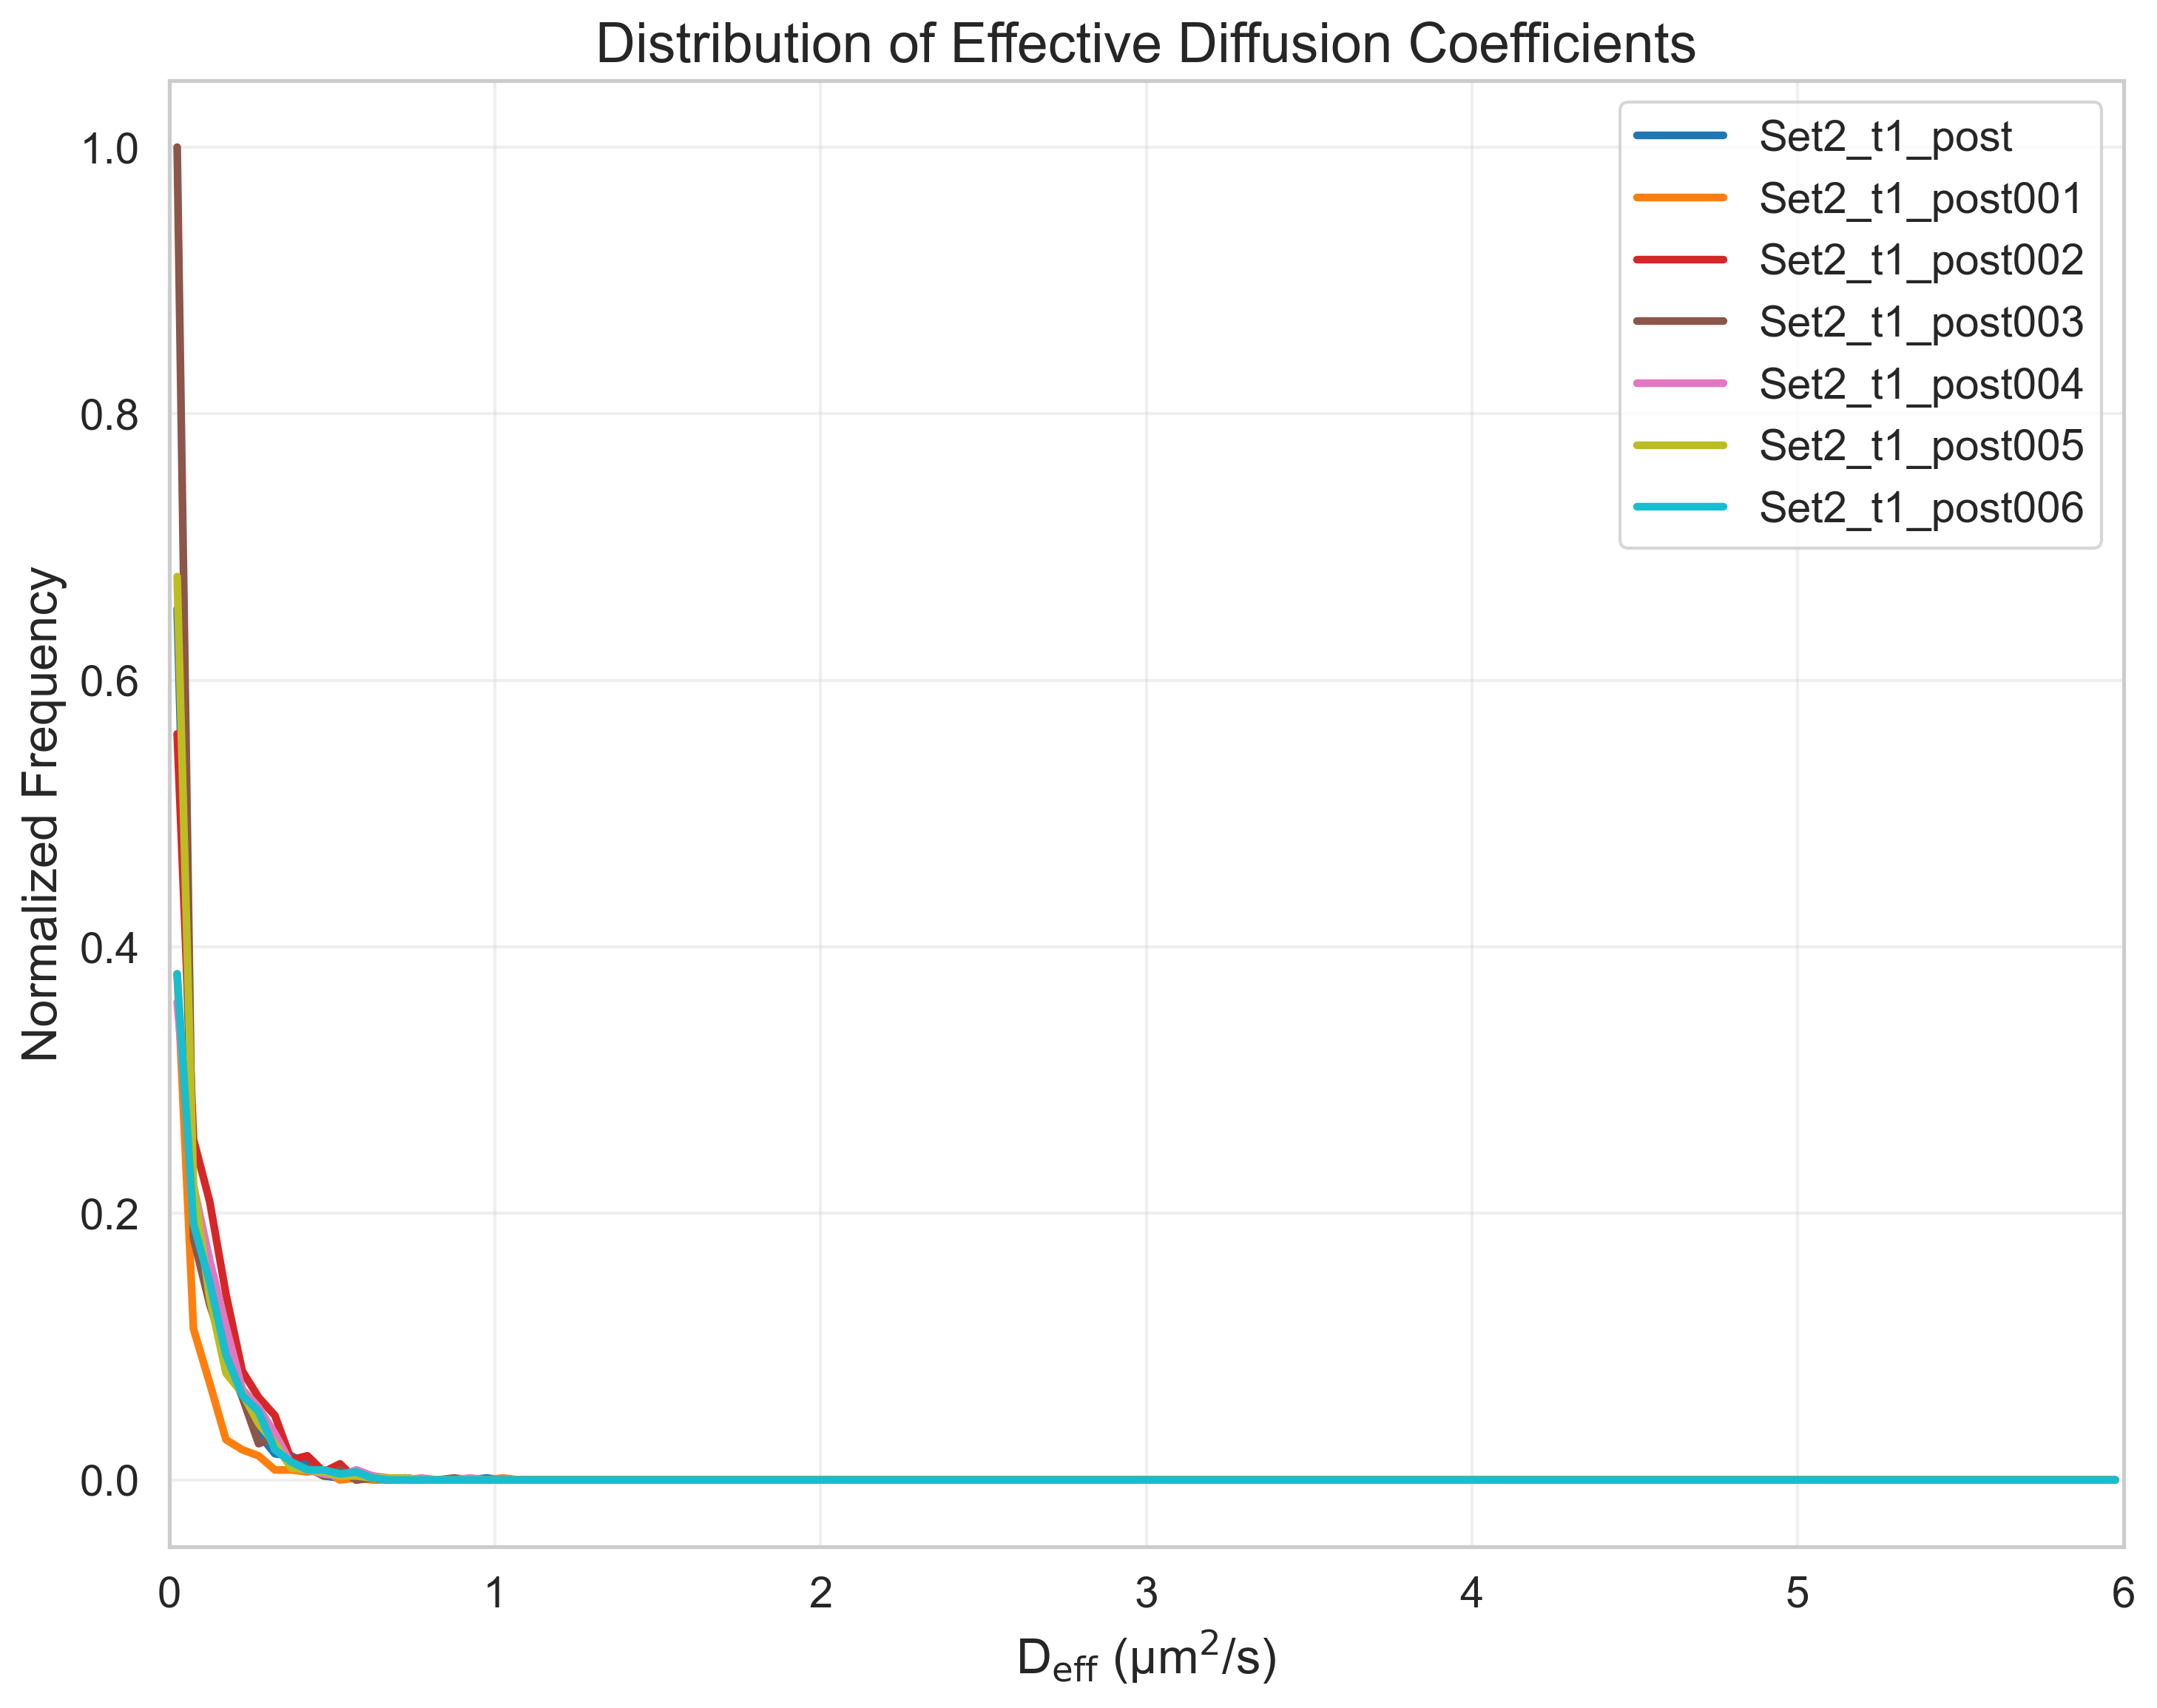

Data behind this chart, as committed beside it:
FileName, DiffusionCoefficient, NormalizedFrequency
tracked_Traj_Set2_t1_post.nd2_crop, 0.025, 0.6536
tracked_Traj_Set2_t1_post.nd2_crop, 0.075, 0.1997
tracked_Traj_Set2_t1_post.nd2_crop, 0.125, 0.1498
tracked_Traj_Set2_t1_post.nd2_crop, 0.175, 0.09834
tracked_Traj_Set2_t1_post.nd2_crop, 0.225, 0.06505
tracked_Traj_Set2_t1_post.nd2_crop, 0.275, 0.0348
tracked_Traj_Set2_t1_post.nd2_crop, 0.325, 0.01967
tracked_Traj_Set2_t1_post.nd2_crop, 0.375, 0.01815
tracked_Traj_Set2_t1_post.nd2_crop, 0.425, 0.0121
tracked_Traj_Set2_t1_post.nd2_crop, 0.475, 0.003026
tracked_Traj_Set2_t1_post.nd2_crop, 0.525, 0.001513
tracked_Traj_Set2_t1_post.nd2_crop, 0.575, 0.006051
tracked_Traj_Set2_t1_post.nd2_crop, 0.625, 0.001513
tracked_Traj_Set2_t1_post.nd2_crop, 0.675, 0.0
tracked_Traj_Set2_t1_post.nd2_crop, 0.725, 0.0
tracked_Traj_Set2_t1_post.nd2_crop, 0.775, 0.0
tracked_Traj_Set2_t1_post.nd2_crop, 0.825, 0.0
tracked_Traj_Set2_t1_post.nd2_crop, 0.875, 0.0
tracked_Traj_Set2_t1_post.nd2_crop, 0.925, 0.0
tracked_Traj_Set2_t1_post.nd2_crop, 0.975, 0.001513
tracked_Traj_Set2_t1_post.nd2_crop, 1.025, 0.0
tracked_Traj_Set2_t1_post.nd2_crop, 1.075, 0.0
tracked_Traj_Set2_t1_post.nd2_crop, 1.125, 0.0
tracked_Traj_Set2_t1_post.nd2_crop, 1.175, 0.0
tracked_Traj_Set2_t1_post.nd2_crop, 1.225, 0.0
tracked_Traj_Set2_t1_post.nd2_crop, 1.275, 0.0
tracked_Traj_Set2_t1_post.nd2_crop, 1.325, 0.0
tracked_Traj_Set2_t1_post.nd2_crop, 1.375, 0.0
tracked_Traj_Set2_t1_post.nd2_crop, 1.425, 0.0
tracked_Traj_Set2_t1_post.nd2_crop, 1.475, 0.0
tracked_Traj_Set2_t1_post.nd2_crop, 1.525, 0.0
tracked_Traj_Set2_t1_post.nd2_crop, 1.575, 0.0
tracked_Traj_Set2_t1_post.nd2_crop, 1.625, 0.0
tracked_Traj_Set2_t1_post.nd2_crop, 1.675, 0.0
tracked_Traj_Set2_t1_post.nd2_crop, 1.725, 0.0
tracked_Traj_Set2_t1_post.nd2_crop, 1.775, 0.0
tracked_Traj_Set2_t1_post.nd2_crop, 1.825, 0.0
tracked_Traj_Set2_t1_post.nd2_crop, 1.875, 0.0
tracked_Traj_Set2_t1_post.nd2_crop, 1.925, 0.0
tracked_Traj_Set2_t1_post.nd2_crop, 1.975, 0.0
tracked_Traj_Set2_t1_post.nd2_crop, 2.025, 0.0
tracked_Traj_Set2_t1_post.nd2_crop, 2.075, 0.0
tracked_Traj_Set2_t1_post.nd2_crop, 2.125, 0.0
tracked_Traj_Set2_t1_post.nd2_crop, 2.175, 0.0
tracked_Traj_Set2_t1_post.nd2_crop, 2.225, 0.0
tracked_Traj_Set2_t1_post.nd2_crop, 2.275, 0.0
tracked_Traj_Set2_t1_post.nd2_crop, 2.325, 0.0
tracked_Traj_Set2_t1_post.nd2_crop, 2.375, 0.0
tracked_Traj_Set2_t1_post.nd2_crop, 2.425, 0.0
tracked_Traj_Set2_t1_post.nd2_crop, 2.475, 0.0
tracked_Traj_Set2_t1_post.nd2_crop, 2.525, 0.0
tracked_Traj_Set2_t1_post.nd2_crop, 2.575, 0.0
tracked_Traj_Set2_t1_post.nd2_crop, 2.625, 0.0
tracked_Traj_Set2_t1_post.nd2_crop, 2.675, 0.0
tracked_Traj_Set2_t1_post.nd2_crop, 2.725, 0.0
tracked_Traj_Set2_t1_post.nd2_crop, 2.775, 0.0
tracked_Traj_Set2_t1_post.nd2_crop, 2.825, 0.0
tracked_Traj_Set2_t1_post.nd2_crop, 2.875, 0.0
tracked_Traj_Set2_t1_post.nd2_crop, 2.925, 0.0
tracked_Traj_Set2_t1_post.nd2_crop, 2.975, 0.0
... 780 more rows
